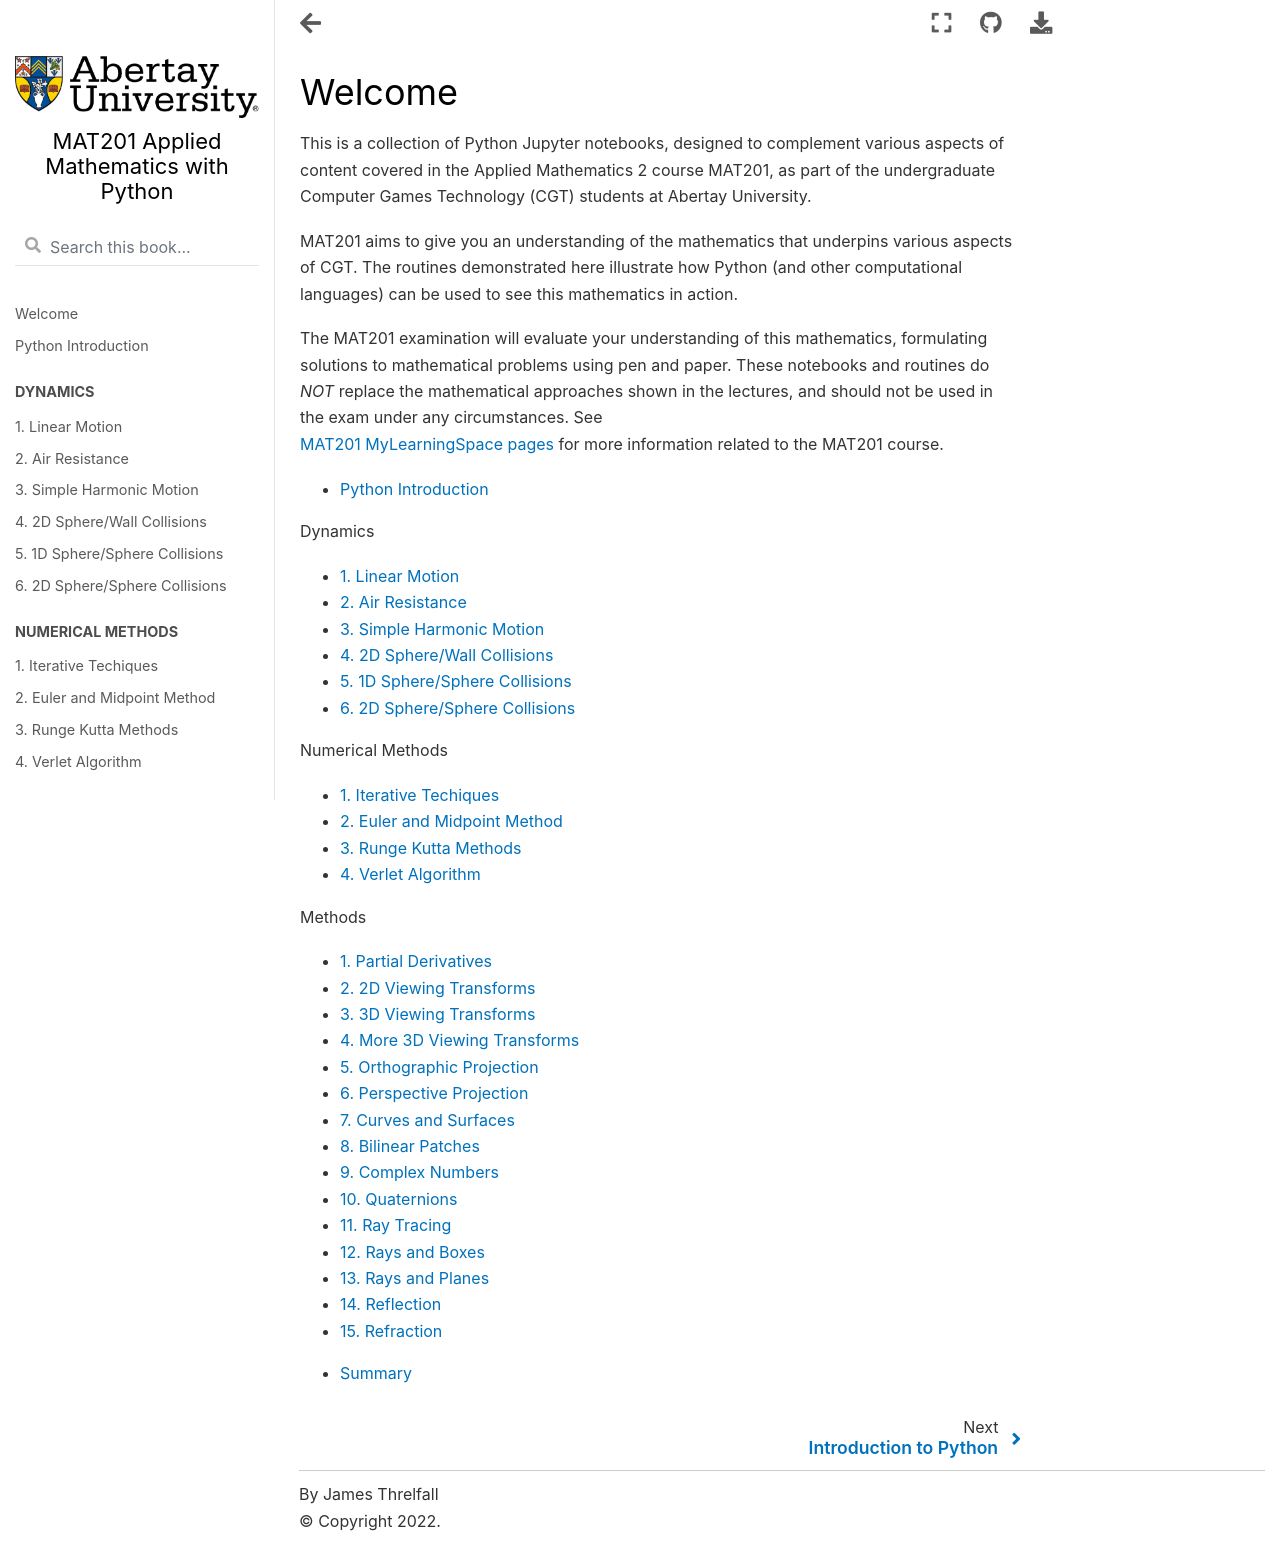

repository: Abertay-University-SDI/MAT201_Python · page: intro.html · generator: jekyll

# Welcome

This is a collection of Python Jupyter notebooks, designed to complement various aspects of content covered in the Applied Mathematics 2 course MAT201, as part of the undergraduate Computer Games Technology (CGT) students at Abertay University.

MAT201 aims to give you an understanding of the mathematics that underpins various aspects of CGT. The routines demonstrated here illustrate how Python (and other computational languages) can be used to see this mathematics in action. 

The MAT201 examination will evaluate your understanding of this mathematics, formulating solutions to mathematical problems using pen and paper. These notebooks and routines do *NOT* replace the mathematical approaches shown in the lectures, and should not be used in the exam under any circumstances. See    
[MAT201 MyLearningSpace pages](https://mylearningspace.abertay.ac.uk/d2l/home/32510) for more information related to the MAT201 course.

```{tableofcontents}
```
